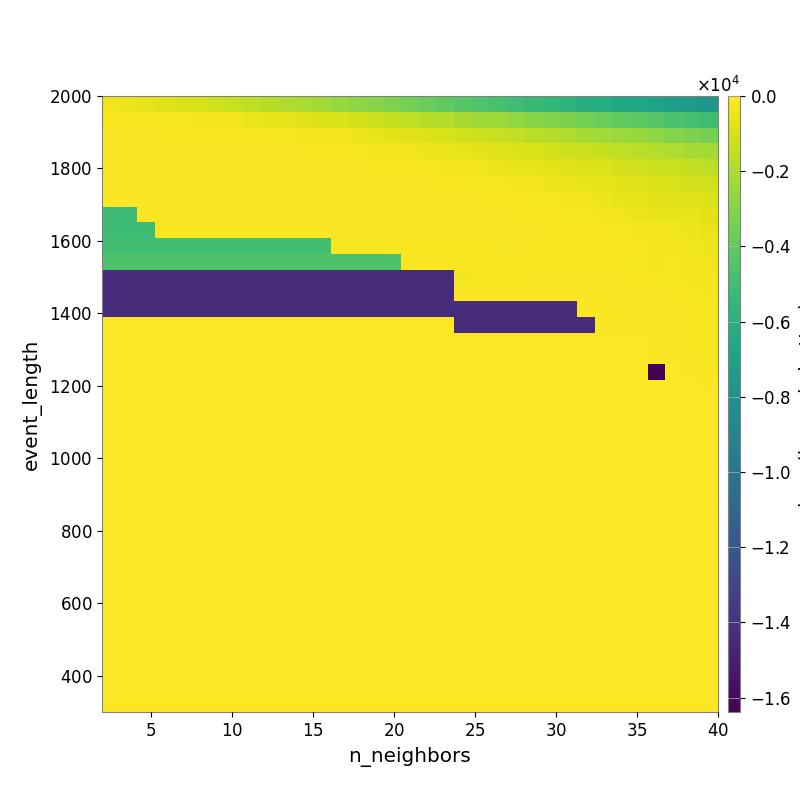

The file beside this chart, header and first rows:
-3.718233538564786045e+02, -4.718164047670030072e+02, -5.730801027750316052e+02, -7.100782217138799979e+02, -8.385023890402861753e+02, -1.004801149856346001e+03, -1.181495692525663344e+03, -1.351011349664865747e+03, -1.566034762466676511e+03, -1.740982901164729583e+03, -1.946950576053623536e+03, -2.103652913018048366e+03, -2.297980824325400590e+03, -2.550888931387357843e+03, -2.785349546681699849e+03, -3.004592112195517075e+03, -3.199424156959163156e+03, -3.443728955765403498e+03, -3.733488955366412029e+03, -4.005390819555094822e+03, -4.269699331632437861e+03, -4.513046516595704816e+03, -4.774770899411203573e+03, -5.016280371659387129e+03
-1.516511089856393255e+02, -1.618225653336517667e+02, -1.823826723869682382e+02, -2.190448265987234606e+02, -2.509025329361612648e+02, -2.843768064472857873e+02, -3.257881344338014173e+02, -3.734409184606788585e+02, -4.675125740335012665e+02, -5.417485130183109732e+02, -6.367068886614667917e+02, -7.476277701027383955e+02, -8.471918474512273178e+02, -9.441544567300384188e+02, -1.053572585333745792e+03, -1.240597511920325132e+03, -1.427891282208963958e+03, -1.560081011125645318e+03, -1.735966826230240258e+03, -1.918075320092887068e+03, -2.126037850398878163e+03, -2.312590229426405131e+03, -2.482238485043938454e+03, -2.662603938801558343e+03
-1.182865026209938293e+02, -1.213011197973344508e+02, -1.189297618322929395e+02, -1.328816180040261656e+02, -1.297385133784725326e+02, -1.328562583068133165e+02, -1.434132331263106153e+02, -1.533861597369136973e+02, -1.650879350459914008e+02, -1.972304667314579092e+02, -2.335218179339701123e+02, -2.859354454819934972e+02, -3.209307710384305778e+02, -3.836841783946624673e+02, -4.473421569616374995e+02, -5.469649445633111782e+02, -6.458550200284402081e+02, -7.450479171223696540e+02, -8.606062914461862192e+02, -9.836181512036341701e+02, -1.127394288230021857e+03, -1.267987891877185120e+03, -1.383787216758953264e+03, -1.532653649548583189e+03
-9.551204435763635558e+01, -9.874814397810925470e+01, -9.874814397810925470e+01, -1.020332956214425906e+02, -1.057629222277693657e+02, -1.017251965621427843e+02, -1.017251965621427843e+02, -1.071080646997966994e+02, -1.083672610911520877e+02, -1.137951667923131680e+02, -1.183537465328266620e+02, -1.363830029592428446e+02, -1.539812614278244780e+02, -1.727666798310098386e+02, -2.036000926707875180e+02, -2.574076653678357047e+02, -2.938618069069324861e+02, -3.500668847687627476e+02, -4.174933797600168077e+02, -4.881895783472866697e+02, -5.697624926110237311e+02, -6.966456540133550561e+02, -7.818372865281235136e+02, -8.872095964424684098e+02
-8.763626615451232738e+01, -9.110323596986373218e+01, -9.110323596986373218e+01, -9.463380609254001286e+01, -9.463380609254001286e+01, -9.864665973000015242e+01, -9.864665973000015242e+01, -9.864665973000015242e+01, -9.864665973000015242e+01, -9.517638585527572559e+01, -9.916420720062231453e+01, -9.931577213242439939e+01, -1.088978308480872670e+02, -1.150694263138339295e+02, -1.216776260555728015e+02, -1.404152240085666676e+02, -1.738739343041031873e+02, -1.901060579870382696e+02, -2.321144339786713147e+02, -2.871068598551121340e+02, -3.297049023064851099e+02, -3.748318260222067693e+02, -4.546971868127238281e+02, -5.264161019582753624e+02
-8.614624681717889132e+01, -8.614624681717889132e+01, -8.614624681717889132e+01, -8.614624681717889132e+01, -8.354958227262788739e+01, -8.354958227262788739e+01, -8.354958227262788739e+01, -8.354958227262788739e+01, -8.354958227262788739e+01, -8.354958227262788739e+01, -8.354958227262788739e+01, -8.354958227262788739e+01, -8.489152843469105392e+01, -8.216197426222488787e+01, -8.467448046952127072e+01, -9.650828613967250647e+01, -1.035220132492838729e+02, -1.254101239633033913e+02, -1.426358113226518185e+02, -1.720579613883226386e+02, -1.983335886768623482e+02, -2.092270684056977927e+02, -2.463915343448604176e+02, -3.087364781828651985e+02
-1.142433832894280812e+02, -1.142433832894280812e+02, -9.440103499266218989e+01, -9.440103499266218989e+01, -9.440103499266218989e+01, -9.440103499266218989e+01, -9.440103499266218989e+01, -9.440103499266218989e+01, -9.440103499266218989e+01, -9.440103499266218989e+01, -9.440103499266218989e+01, -8.208880839200575963e+01, -8.208880839200575963e+01, -7.662749390409635453e+01, -7.662749390409635453e+01, -7.889908868635471606e+01, -9.024794416918112461e+01, -8.976334326604157354e+01, -9.295131360615602034e+01, -1.076783423636548775e+02, -1.229790466871078110e+02, -1.345458428349458018e+02, -1.514564952846158974e+02, -1.808083230499783554e+02
-5.176345805170384665e+03, -5.176345805170384665e+03, -9.149383273510487413e+01, -9.149383273510487413e+01, -9.149383273510487413e+01, -9.149383273510487413e+01, -9.149383273510487413e+01, -9.149383273510487413e+01, -9.149383273510487413e+01, -9.149383273510487413e+01, -9.149383273510487413e+01, -6.661875646923304828e+01, -7.959985734340405372e+01, -7.959985734340405372e+01, -7.959985734340405372e+01, -7.959985734340405372e+01, -1.068285429895260989e+02, -9.364569664120324433e+01, -9.773342897339506408e+01, -1.104254221681712096e+02, -1.243867740546232454e+02, -1.327501782358798437e+02, -1.211727008842398021e+02, -1.336107588165923801e+02
-5.176345805170384665e+03, -5.176345805170384665e+03, -5.176345805170384665e+03, -9.149383273510487413e+01, -9.149383273510487413e+01, -9.149383273510487413e+01, -9.149383273510487413e+01, -9.149383273510487413e+01, -9.149383273510487413e+01, -9.149383273510487413e+01, -9.149383273510487413e+01, -9.149383273510487413e+01, -9.713788209727549372e+01, -1.030027290226823169e+02, -1.030027290226823169e+02, -1.030027290226823169e+02, -1.099930366140726221e+02, -8.318104143535829564e+01, -8.318104143535829564e+01, -1.026146947533677718e+02, -1.140798574748903746e+02, -1.181270017628504974e+02, -1.064647796893459315e+02, -1.060131140589226959e+02
-4.964702845605193033e+03, -4.964702845605193033e+03, -4.964702845605193033e+03, -4.964702845605193033e+03, -4.964702845605193033e+03, -4.964702845605193033e+03, -4.964702845605193033e+03, -4.964702845605193033e+03, -4.964702845605193033e+03, -4.964702845605193033e+03, -4.964702845605193033e+03, -4.964702845605193033e+03, -4.964702845605193033e+03, -2.536364904830695082e+02, -2.536364904830695082e+02, -2.536364904830695082e+02, -1.754137783362447465e+02, -1.754137783362447465e+02, -1.754137783362447465e+02, -1.754137783362447465e+02, -1.884863601742511037e+02, -1.884863601742511037e+02, -1.928338626583004896e+02, -1.264339150014851043e+02
-4.572016954455847554e+03, -4.572016954455847554e+03, -4.572016954455847554e+03, -4.572016954455847554e+03, -4.572016954455847554e+03, -4.572016954455847554e+03, -4.572016954455847554e+03, -4.572016954455847554e+03, -4.572016954455847554e+03, -4.572016954455847554e+03, -4.572016954455847554e+03, -4.572016954455847554e+03, -4.572016954455847554e+03, -4.572016954455847554e+03, -4.572016954455847554e+03, -4.572016954455847554e+03, -4.572016954455847554e+03, -1.505708925601838359e+02, -1.505708925601838359e+02, -1.656279487417645271e+02, -1.884863601742511037e+02, -1.884863601742511037e+02, -1.884863601742511037e+02, -1.928338626583004896e+02
-1.430112419648292598e+04, -1.430112419648292598e+04, -1.430112419648292598e+04, -1.430112419648292598e+04, -1.430112419648292598e+04, -1.430112419648292598e+04, -1.430112419648292598e+04, -1.430112419648292598e+04, -1.430112419648292598e+04, -1.430112419648292598e+04, -1.430112419648292598e+04, -1.430112419648292598e+04, -1.430112419648292598e+04, -1.430112419648292598e+04, -1.430112419648292598e+04, -1.430112419648292598e+04, -1.430112419648292598e+04, -1.430112419648292598e+04, -1.430112419648292598e+04, -1.430112419648292598e+04, -2.653835769375046425e+02, -1.482836241628490939e+02, -1.482836241628490939e+02, -1.482836241628490939e+02
-1.430112419648292598e+04, -1.430112419648292598e+04, -1.430112419648292598e+04, -1.430112419648292598e+04, -1.430112419648292598e+04, -1.430112419648292598e+04, -1.430112419648292598e+04, -1.430112419648292598e+04, -1.430112419648292598e+04, -1.430112419648292598e+04, -1.430112419648292598e+04, -1.430112419648292598e+04, -1.430112419648292598e+04, -1.430112419648292598e+04, -1.430112419648292598e+04, -1.430112419648292598e+04, -1.430112419648292598e+04, -1.430112419648292598e+04, -1.430112419648292598e+04, -1.430112419648292598e+04, -1.250890810381035720e+02, -1.250890810381035720e+02, -1.250890810381035720e+02, -1.250890810381035720e+02
-1.430112419648292598e+04, -1.430112419648292598e+04, -1.430112419648292598e+04, -1.430112419648292598e+04, -1.430112419648292598e+04, -1.430112419648292598e+04, -1.430112419648292598e+04, -1.430112419648292598e+04, -1.430112419648292598e+04, -1.430112419648292598e+04, -1.430112419648292598e+04, -1.430112419648292598e+04, -1.430112419648292598e+04, -1.430112419648292598e+04, -1.430112419648292598e+04, -1.430112419648292598e+04, -1.430112419648292598e+04, -1.430112419648292598e+04, -1.430112419648292598e+04, -1.430112419648292598e+04, -1.430112419648292598e+04, -1.430112419648292598e+04, -1.430112419648292598e+04, -1.430112419648292598e+04
0.000000000000000000e+00, 0.000000000000000000e+00, 0.000000000000000000e+00, 0.000000000000000000e+00, 0.000000000000000000e+00, 0.000000000000000000e+00, 0.000000000000000000e+00, 0.000000000000000000e+00, 0.000000000000000000e+00, 0.000000000000000000e+00, 0.000000000000000000e+00, 0.000000000000000000e+00, 0.000000000000000000e+00, 0.000000000000000000e+00, 0.000000000000000000e+00, 0.000000000000000000e+00, 0.000000000000000000e+00, 0.000000000000000000e+00, 0.000000000000000000e+00, 0.000000000000000000e+00, -1.430112419648292598e+04, -1.430112419648292598e+04, -1.430112419648292598e+04, -1.430112419648292598e+04
0.000000000000000000e+00, 0.000000000000000000e+00, 0.000000000000000000e+00, 0.000000000000000000e+00, 0.000000000000000000e+00, 0.000000000000000000e+00, 0.000000000000000000e+00, 0.000000000000000000e+00, 0.000000000000000000e+00, 0.000000000000000000e+00, 0.000000000000000000e+00, 0.000000000000000000e+00, 0.000000000000000000e+00, 0.000000000000000000e+00, 0.000000000000000000e+00, 0.000000000000000000e+00, 0.000000000000000000e+00, 0.000000000000000000e+00, 0.000000000000000000e+00, 0.000000000000000000e+00, 0.000000000000000000e+00, 0.000000000000000000e+00, 0.000000000000000000e+00, 0.000000000000000000e+00
0.000000000000000000e+00, 0.000000000000000000e+00, 0.000000000000000000e+00, 0.000000000000000000e+00, 0.000000000000000000e+00, 0.000000000000000000e+00, 0.000000000000000000e+00, 0.000000000000000000e+00, 0.000000000000000000e+00, 0.000000000000000000e+00, 0.000000000000000000e+00, 0.000000000000000000e+00, 0.000000000000000000e+00, 0.000000000000000000e+00, 0.000000000000000000e+00, 0.000000000000000000e+00, 0.000000000000000000e+00, 0.000000000000000000e+00, 0.000000000000000000e+00, 0.000000000000000000e+00, 0.000000000000000000e+00, 0.000000000000000000e+00, 0.000000000000000000e+00, 0.000000000000000000e+00
0.000000000000000000e+00, 0.000000000000000000e+00, 0.000000000000000000e+00, 0.000000000000000000e+00, 0.000000000000000000e+00, 0.000000000000000000e+00, 0.000000000000000000e+00, 0.000000000000000000e+00, 0.000000000000000000e+00, 0.000000000000000000e+00, 0.000000000000000000e+00, 0.000000000000000000e+00, 0.000000000000000000e+00, 0.000000000000000000e+00, 0.000000000000000000e+00, 0.000000000000000000e+00, 0.000000000000000000e+00, 0.000000000000000000e+00, 0.000000000000000000e+00, 0.000000000000000000e+00, 0.000000000000000000e+00, 0.000000000000000000e+00, 0.000000000000000000e+00, 0.000000000000000000e+00
0.000000000000000000e+00, 0.000000000000000000e+00, 0.000000000000000000e+00, 0.000000000000000000e+00, 0.000000000000000000e+00, 0.000000000000000000e+00, 0.000000000000000000e+00, 0.000000000000000000e+00, 0.000000000000000000e+00, 0.000000000000000000e+00, 0.000000000000000000e+00, 0.000000000000000000e+00, 0.000000000000000000e+00, 0.000000000000000000e+00, 0.000000000000000000e+00, 0.000000000000000000e+00, 0.000000000000000000e+00, 0.000000000000000000e+00, 0.000000000000000000e+00, 0.000000000000000000e+00, 0.000000000000000000e+00, 0.000000000000000000e+00, 0.000000000000000000e+00, 0.000000000000000000e+00
0.000000000000000000e+00, 0.000000000000000000e+00, 0.000000000000000000e+00, 0.000000000000000000e+00, 0.000000000000000000e+00, 0.000000000000000000e+00, 0.000000000000000000e+00, 0.000000000000000000e+00, 0.000000000000000000e+00, 0.000000000000000000e+00, 0.000000000000000000e+00, 0.000000000000000000e+00, 0.000000000000000000e+00, 0.000000000000000000e+00, 0.000000000000000000e+00, 0.000000000000000000e+00, 0.000000000000000000e+00, 0.000000000000000000e+00, 0.000000000000000000e+00, 0.000000000000000000e+00, 0.000000000000000000e+00, 0.000000000000000000e+00, 0.000000000000000000e+00, 0.000000000000000000e+00
0.000000000000000000e+00, 0.000000000000000000e+00, 0.000000000000000000e+00, 0.000000000000000000e+00, 0.000000000000000000e+00, 0.000000000000000000e+00, 0.000000000000000000e+00, 0.000000000000000000e+00, 0.000000000000000000e+00, 0.000000000000000000e+00, 0.000000000000000000e+00, 0.000000000000000000e+00, 0.000000000000000000e+00, 0.000000000000000000e+00, 0.000000000000000000e+00, 0.000000000000000000e+00, 0.000000000000000000e+00, 0.000000000000000000e+00, 0.000000000000000000e+00, 0.000000000000000000e+00, 0.000000000000000000e+00, 0.000000000000000000e+00, 0.000000000000000000e+00, 0.000000000000000000e+00
0.000000000000000000e+00, 0.000000000000000000e+00, 0.000000000000000000e+00, 0.000000000000000000e+00, 0.000000000000000000e+00, 0.000000000000000000e+00, 0.000000000000000000e+00, 0.000000000000000000e+00, 0.000000000000000000e+00, 0.000000000000000000e+00, 0.000000000000000000e+00, 0.000000000000000000e+00, 0.000000000000000000e+00, 0.000000000000000000e+00, 0.000000000000000000e+00, 0.000000000000000000e+00, 0.000000000000000000e+00, 0.000000000000000000e+00, 0.000000000000000000e+00, 0.000000000000000000e+00, 0.000000000000000000e+00, 0.000000000000000000e+00, 0.000000000000000000e+00, 0.000000000000000000e+00
0.000000000000000000e+00, 0.000000000000000000e+00, 0.000000000000000000e+00, 0.000000000000000000e+00, 0.000000000000000000e+00, 0.000000000000000000e+00, 0.000000000000000000e+00, 0.000000000000000000e+00, 0.000000000000000000e+00, 0.000000000000000000e+00, 0.000000000000000000e+00, 0.000000000000000000e+00, 0.000000000000000000e+00, 0.000000000000000000e+00, 0.000000000000000000e+00, 0.000000000000000000e+00, 0.000000000000000000e+00, 0.000000000000000000e+00, 0.000000000000000000e+00, 0.000000000000000000e+00, 0.000000000000000000e+00, 0.000000000000000000e+00, 0.000000000000000000e+00, 0.000000000000000000e+00
0.000000000000000000e+00, 0.000000000000000000e+00, 0.000000000000000000e+00, 0.000000000000000000e+00, 0.000000000000000000e+00, 0.000000000000000000e+00, 0.000000000000000000e+00, 0.000000000000000000e+00, 0.000000000000000000e+00, 0.000000000000000000e+00, 0.000000000000000000e+00, 0.000000000000000000e+00, 0.000000000000000000e+00, 0.000000000000000000e+00, 0.000000000000000000e+00, 0.000000000000000000e+00, 0.000000000000000000e+00, 0.000000000000000000e+00, 0.000000000000000000e+00, 0.000000000000000000e+00, 0.000000000000000000e+00, 0.000000000000000000e+00, 0.000000000000000000e+00, 0.000000000000000000e+00
0.000000000000000000e+00, 0.000000000000000000e+00, 0.000000000000000000e+00, 0.000000000000000000e+00, 0.000000000000000000e+00, 0.000000000000000000e+00, 0.000000000000000000e+00, 0.000000000000000000e+00, 0.000000000000000000e+00, 0.000000000000000000e+00, 0.000000000000000000e+00, 0.000000000000000000e+00, 0.000000000000000000e+00, 0.000000000000000000e+00, 0.000000000000000000e+00, 0.000000000000000000e+00, 0.000000000000000000e+00, 0.000000000000000000e+00, 0.000000000000000000e+00, 0.000000000000000000e+00, 0.000000000000000000e+00, 0.000000000000000000e+00, 0.000000000000000000e+00, 0.000000000000000000e+00
0.000000000000000000e+00, 0.000000000000000000e+00, 0.000000000000000000e+00, 0.000000000000000000e+00, 0.000000000000000000e+00, 0.000000000000000000e+00, 0.000000000000000000e+00, 0.000000000000000000e+00, 0.000000000000000000e+00, 0.000000000000000000e+00, 0.000000000000000000e+00, 0.000000000000000000e+00, 0.000000000000000000e+00, 0.000000000000000000e+00, 0.000000000000000000e+00, 0.000000000000000000e+00, 0.000000000000000000e+00, 0.000000000000000000e+00, 0.000000000000000000e+00, 0.000000000000000000e+00, 0.000000000000000000e+00, 0.000000000000000000e+00, 0.000000000000000000e+00, 0.000000000000000000e+00
0.000000000000000000e+00, 0.000000000000000000e+00, 0.000000000000000000e+00, 0.000000000000000000e+00, 0.000000000000000000e+00, 0.000000000000000000e+00, 0.000000000000000000e+00, 0.000000000000000000e+00, 0.000000000000000000e+00, 0.000000000000000000e+00, 0.000000000000000000e+00, 0.000000000000000000e+00, 0.000000000000000000e+00, 0.000000000000000000e+00, 0.000000000000000000e+00, 0.000000000000000000e+00, 0.000000000000000000e+00, 0.000000000000000000e+00, 0.000000000000000000e+00, 0.000000000000000000e+00, 0.000000000000000000e+00, 0.000000000000000000e+00, 0.000000000000000000e+00, 0.000000000000000000e+00
0.000000000000000000e+00, 0.000000000000000000e+00, 0.000000000000000000e+00, 0.000000000000000000e+00, 0.000000000000000000e+00, 0.000000000000000000e+00, 0.000000000000000000e+00, 0.000000000000000000e+00, 0.000000000000000000e+00, 0.000000000000000000e+00, 0.000000000000000000e+00, 0.000000000000000000e+00, 0.000000000000000000e+00, 0.000000000000000000e+00, 0.000000000000000000e+00, 0.000000000000000000e+00, 0.000000000000000000e+00, 0.000000000000000000e+00, 0.000000000000000000e+00, 0.000000000000000000e+00, 0.000000000000000000e+00, 0.000000000000000000e+00, 0.000000000000000000e+00, 0.000000000000000000e+00
0.000000000000000000e+00, 0.000000000000000000e+00, 0.000000000000000000e+00, 0.000000000000000000e+00, 0.000000000000000000e+00, 0.000000000000000000e+00, 0.000000000000000000e+00, 0.000000000000000000e+00, 0.000000000000000000e+00, 0.000000000000000000e+00, 0.000000000000000000e+00, 0.000000000000000000e+00, 0.000000000000000000e+00, 0.000000000000000000e+00, 0.000000000000000000e+00, 0.000000000000000000e+00, 0.000000000000000000e+00, 0.000000000000000000e+00, 0.000000000000000000e+00, 0.000000000000000000e+00, 0.000000000000000000e+00, 0.000000000000000000e+00, 0.000000000000000000e+00, 0.000000000000000000e+00
0.000000000000000000e+00, 0.000000000000000000e+00, 0.000000000000000000e+00, 0.000000000000000000e+00, 0.000000000000000000e+00, 0.000000000000000000e+00, 0.000000000000000000e+00, 0.000000000000000000e+00, 0.000000000000000000e+00, 0.000000000000000000e+00, 0.000000000000000000e+00, 0.000000000000000000e+00, 0.000000000000000000e+00, 0.000000000000000000e+00, 0.000000000000000000e+00, 0.000000000000000000e+00, 0.000000000000000000e+00, 0.000000000000000000e+00, 0.000000000000000000e+00, 0.000000000000000000e+00, 0.000000000000000000e+00, 0.000000000000000000e+00, 0.000000000000000000e+00, 0.000000000000000000e+00
0.000000000000000000e+00, 0.000000000000000000e+00, 0.000000000000000000e+00, 0.000000000000000000e+00, 0.000000000000000000e+00, 0.000000000000000000e+00, 0.000000000000000000e+00, 0.000000000000000000e+00, 0.000000000000000000e+00, 0.000000000000000000e+00, 0.000000000000000000e+00, 0.000000000000000000e+00, 0.000000000000000000e+00, 0.000000000000000000e+00, 0.000000000000000000e+00, 0.000000000000000000e+00, 0.000000000000000000e+00, 0.000000000000000000e+00, 0.000000000000000000e+00, 0.000000000000000000e+00, 0.000000000000000000e+00, 0.000000000000000000e+00, 0.000000000000000000e+00, 0.000000000000000000e+00
0.000000000000000000e+00, 0.000000000000000000e+00, 0.000000000000000000e+00, 0.000000000000000000e+00, 0.000000000000000000e+00, 0.000000000000000000e+00, 0.000000000000000000e+00, 0.000000000000000000e+00, 0.000000000000000000e+00, 0.000000000000000000e+00, 0.000000000000000000e+00, 0.000000000000000000e+00, 0.000000000000000000e+00, 0.000000000000000000e+00, 0.000000000000000000e+00, 0.000000000000000000e+00, 0.000000000000000000e+00, 0.000000000000000000e+00, 0.000000000000000000e+00, 0.000000000000000000e+00, 0.000000000000000000e+00, 0.000000000000000000e+00, 0.000000000000000000e+00, 0.000000000000000000e+00
0.000000000000000000e+00, 0.000000000000000000e+00, 0.000000000000000000e+00, 0.000000000000000000e+00, 0.000000000000000000e+00, 0.000000000000000000e+00, 0.000000000000000000e+00, 0.000000000000000000e+00, 0.000000000000000000e+00, 0.000000000000000000e+00, 0.000000000000000000e+00, 0.000000000000000000e+00, 0.000000000000000000e+00, 0.000000000000000000e+00, 0.000000000000000000e+00, 0.000000000000000000e+00, 0.000000000000000000e+00, 0.000000000000000000e+00, 0.000000000000000000e+00, 0.000000000000000000e+00, 0.000000000000000000e+00, 0.000000000000000000e+00, 0.000000000000000000e+00, 0.000000000000000000e+00
0.000000000000000000e+00, 0.000000000000000000e+00, 0.000000000000000000e+00, 0.000000000000000000e+00, 0.000000000000000000e+00, 0.000000000000000000e+00, 0.000000000000000000e+00, 0.000000000000000000e+00, 0.000000000000000000e+00, 0.000000000000000000e+00, 0.000000000000000000e+00, 0.000000000000000000e+00, 0.000000000000000000e+00, 0.000000000000000000e+00, 0.000000000000000000e+00, 0.000000000000000000e+00, 0.000000000000000000e+00, 0.000000000000000000e+00, 0.000000000000000000e+00, 0.000000000000000000e+00, 0.000000000000000000e+00, 0.000000000000000000e+00, 0.000000000000000000e+00, 0.000000000000000000e+00
0.000000000000000000e+00, 0.000000000000000000e+00, 0.000000000000000000e+00, 0.000000000000000000e+00, 0.000000000000000000e+00, 0.000000000000000000e+00, 0.000000000000000000e+00, 0.000000000000000000e+00, 0.000000000000000000e+00, 0.000000000000000000e+00, 0.000000000000000000e+00, 0.000000000000000000e+00, 0.000000000000000000e+00, 0.000000000000000000e+00, 0.000000000000000000e+00, 0.000000000000000000e+00, 0.000000000000000000e+00, 0.000000000000000000e+00, 0.000000000000000000e+00, 0.000000000000000000e+00, 0.000000000000000000e+00, 0.000000000000000000e+00, 0.000000000000000000e+00, 0.000000000000000000e+00
0.000000000000000000e+00, 0.000000000000000000e+00, 0.000000000000000000e+00, 0.000000000000000000e+00, 0.000000000000000000e+00, 0.000000000000000000e+00, 0.000000000000000000e+00, 0.000000000000000000e+00, 0.000000000000000000e+00, 0.000000000000000000e+00, 0.000000000000000000e+00, 0.000000000000000000e+00, 0.000000000000000000e+00, 0.000000000000000000e+00, 0.000000000000000000e+00, 0.000000000000000000e+00, 0.000000000000000000e+00, 0.000000000000000000e+00, 0.000000000000000000e+00, 0.000000000000000000e+00, 0.000000000000000000e+00, 0.000000000000000000e+00, 0.000000000000000000e+00, 0.000000000000000000e+00
0.000000000000000000e+00, 0.000000000000000000e+00, 0.000000000000000000e+00, 0.000000000000000000e+00, 0.000000000000000000e+00, 0.000000000000000000e+00, 0.000000000000000000e+00, 0.000000000000000000e+00, 0.000000000000000000e+00, 0.000000000000000000e+00, 0.000000000000000000e+00, 0.000000000000000000e+00, 0.000000000000000000e+00, 0.000000000000000000e+00, 0.000000000000000000e+00, 0.000000000000000000e+00, 0.000000000000000000e+00, 0.000000000000000000e+00, 0.000000000000000000e+00, 0.000000000000000000e+00, 0.000000000000000000e+00, 0.000000000000000000e+00, 0.000000000000000000e+00, 0.000000000000000000e+00
0.000000000000000000e+00, 0.000000000000000000e+00, 0.000000000000000000e+00, 0.000000000000000000e+00, 0.000000000000000000e+00, 0.000000000000000000e+00, 0.000000000000000000e+00, 0.000000000000000000e+00, 0.000000000000000000e+00, 0.000000000000000000e+00, 0.000000000000000000e+00, 0.000000000000000000e+00, 0.000000000000000000e+00, 0.000000000000000000e+00, 0.000000000000000000e+00, 0.000000000000000000e+00, 0.000000000000000000e+00, 0.000000000000000000e+00, 0.000000000000000000e+00, 0.000000000000000000e+00, 0.000000000000000000e+00, 0.000000000000000000e+00, 0.000000000000000000e+00, 0.000000000000000000e+00
0.000000000000000000e+00, 0.000000000000000000e+00, 0.000000000000000000e+00, 0.000000000000000000e+00, 0.000000000000000000e+00, 0.000000000000000000e+00, 0.000000000000000000e+00, 0.000000000000000000e+00, 0.000000000000000000e+00, 0.000000000000000000e+00, 0.000000000000000000e+00, 0.000000000000000000e+00, 0.000000000000000000e+00, 0.000000000000000000e+00, 0.000000000000000000e+00, 0.000000000000000000e+00, 0.000000000000000000e+00, 0.000000000000000000e+00, 0.000000000000000000e+00, 0.000000000000000000e+00, 0.000000000000000000e+00, 0.000000000000000000e+00, 0.000000000000000000e+00, 0.000000000000000000e+00
